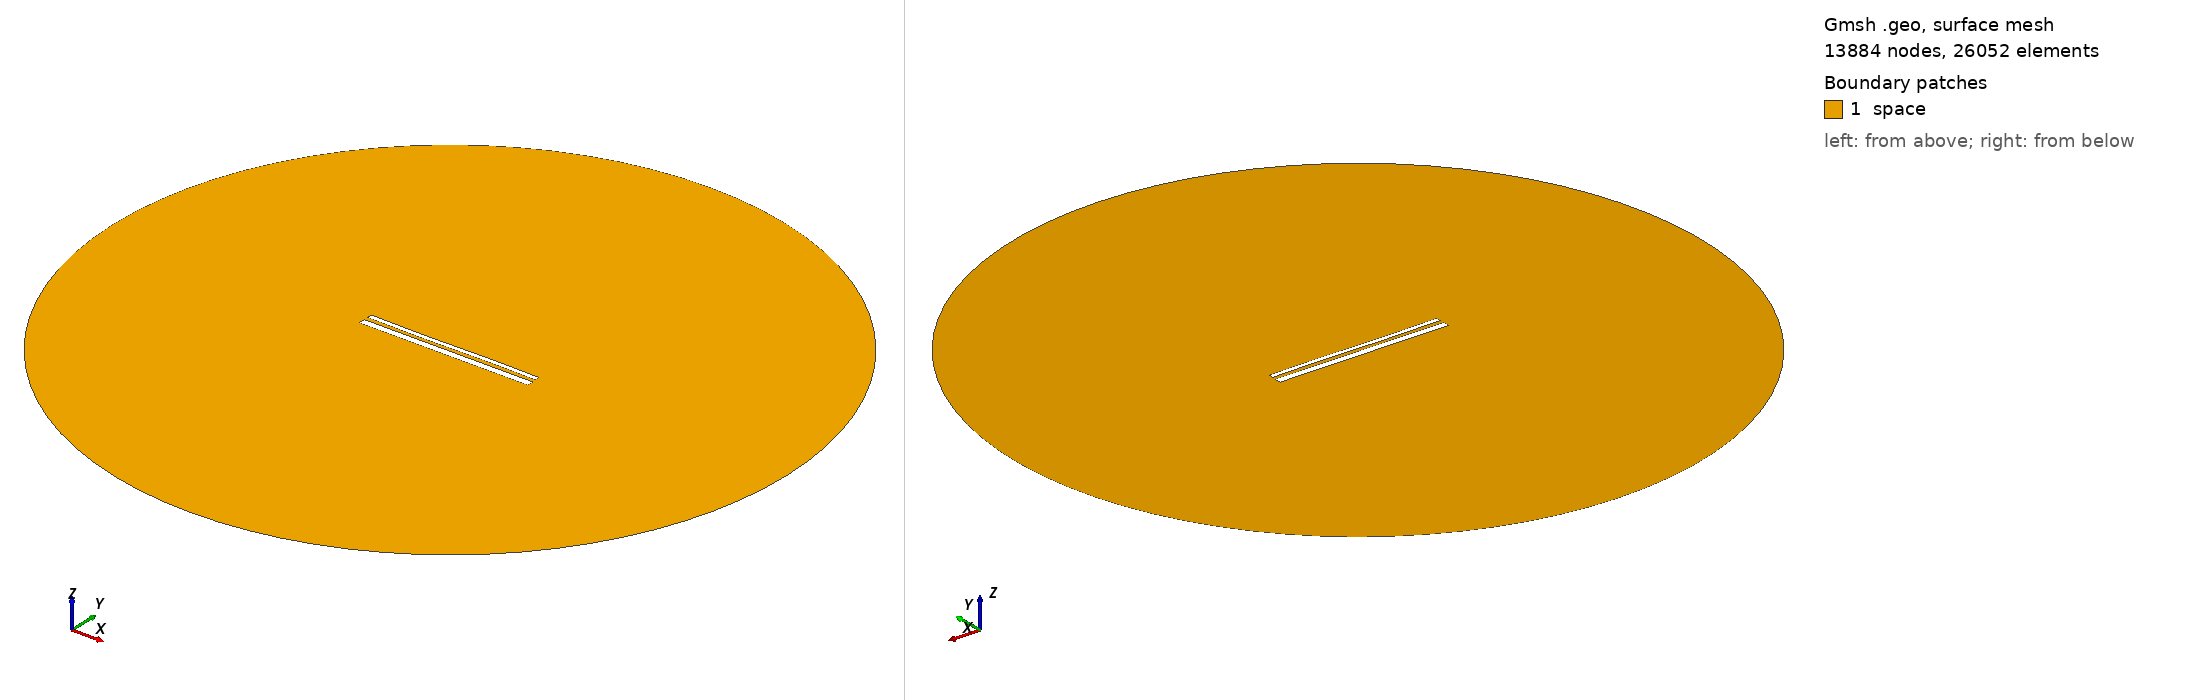

Gmsh geometry script, surface-meshed: 13884 nodes, 26052 surface elements. Boundary patches (legend numbers): 1 space. Left view from above one corner, right view from below the opposite corner. Legend entries are the model's physical surfaces. The drawing asked Gmsh for element sizes between 1% and 20% of the model's largest extent; the script's own settings can give other sizes.

=== 13903.geo (drawn) ===
//---------------------------------------
// Geometry kernel
//---------------------------------------

SetFactory("OpenCASCADE");



//---------------------------------------
// Parameters of the geometry
//---------------------------------------

// Overetch of the upper plate
overetch = 0.5;

// Distance between the plates
distance = 2.0;

// Discretization over the x axis (for the deformation)
nx = 50; 

// Length of the plate
L = 100 - overetch; 

// Number of modes
n = 4; 

// 1st mode coefficient
coeff(1) = -0.075;
beta(1) = 0.596864 * 3.1415926535 / L;

// 2nd mode coefficient
coeff(2) = -0.075;
beta(2) = 1.49418 * 3.1415926535 / L;

// 3rd mode coefficient
coeff(3) = -0.15;
beta(3) = 2.50025 * 3.1415926535 / L;

// 4th mode coefficient
coeff(4) = 0.0;
beta(4) = 3.49999 * 3.1415926535 / L;



//---------------------------------------
// Upper plate (deformed rectangle)
//---------------------------------------

// Coordiantes of the upper plate
xmin = -50;
xmax = 50 - overetch;

// Height of the upper plate
yheight = 4 - 2 * overetch;

// Indexes of the points
UpperID[] = {};
LowerID[] = {};
LeftID[] = {};
RightID[] = {};

// Point index
p = 1;

// Horizontal edges
For i In {1:nx}
    x = xmin + (i-1)*(xmax - xmin)/(nx-1);

    y_bottom = distance / 2 + overetch;
    For j In {1:n}
        C = (Cosh(beta(j)*L) + Cos(beta(j)*L)) / (Sinh(beta(j)*L) + Sin(beta(j)*L));
        y_bottom  = y_bottom + coeff(j) * (Cosh(beta(j)*(x+50)) - Cos(beta(j)*(x+50)) - C * (Sinh(beta(j)*(x+50)) - Sin(beta(j)*(x+50))));
    EndFor

    y_top = y_bottom + yheight;

    Point(p) = {x, y_top, 0, 1.0};
    UpperID[i] = p;
    p = p + 1;

    Point(p) = {x, y_bottom, 0, 1.0};
    LowerID[i] = p;
    p = p + 1;
EndFor

// Create point lists
UpperPts[] = {}; LowerPts[] = {};
For i In {1:nx}
  UpperPts[] += {UpperID[i]};
  LowerPts[] += {LowerID[i]};
EndFor

// Build splines
Spline(1) = {UpperPts[]};
Spline(2) = {LowerPts[]};
Line(3) = {LowerPts[nx-1], UpperPts[nx-1]};
Line(4) = {LowerPts[0], UpperPts[0]};

// Build the plane surface
Curve Loop(1) = {2, 3, -1, -4};
Plane Surface(1) = {1};



//---------------------------------------
// Lower plate (rectangle)
//---------------------------------------

// Vertices
Point(1001) = {-50, -1, 0, 1.0};
Point(1002) = { 50, -1, 0, 1.0};
Point(1003) = { 50,  -5, 0, 1.0};
Point(1004) = {-50,  -5, 0, 1.0};

// Edges
Line(5) = {1001, 1002};
Line(6) = {1002, 1003};
Line(7) = {1003, 1004};
Line(8) = {1004, 1001};

// Plane surface
Line Loop(2) = {5, 6, 7, 8};
Plane Surface(2) = {2}; 



//---------------------------------------
// Outer (fictious) boundary
//---------------------------------------

// Points
Point(1005) = {0, 0, 0};       // Center
Point(1006) = {200, 0, 0};     // Start point
Point(1007) = {0, 200, 0};     // 90 degrees
Point(1008) = {-200, 0, 0};    // 180 degrees
Point(1009) = {0, -200, 0};    // 270 degrees

// Circle arcs (each needs start, center, end)
Circle(9) = {1006, 1005, 1007};
Circle(10) = {1007, 1005, 1008};
Circle(11) = {1008, 1005, 1009};
Circle(12) = {1009, 1005, 1006};

// Plane surface for the entire domain
Curve Loop(3) = {9, 10, 11, 12};
Surface(3) = {3};

// Subtract the plates from the whole domain to obtain the actual domain where we want to solve the equations
BooleanDifference{ Surface{3}; Delete; }{ Surface{1}; Surface{2}; Delete; }




//---------------------------------------
// Transfinite Lines/Curves
//---------------------------------------

// Set the number of points on the boundaries
r = 7;

// Plates
Transfinite Curve {1, 2} = 50*r Using Progression 1;
Transfinite Curve {3, 4} = 2*r Using Progression 1;
Transfinite Line {5, 7} = 50*r Using Progression 1;
Transfinite Line {6, 8} = 2*r Using Progression 1;

// Outer boundary
Transfinite Line {9, 10, 11, 12} = 20 Using Progression 1;



//---------------------------------------
// Physical groups
//---------------------------------------                

// Physical curves (boundaries)
Physical Line("force_segment", 10) = {2};
Physical Line("upper_plate", 11) = {1, 3, 4};
Physical Line("lower_plate", 12) = {5, 6, 7, 8};
Physical Line("boundary", 20) = {9, 10, 11, 12};

// Physical Surfaces
Physical Surface("space", 30) = {3};



//---------------------------------------
// 6. Generate the Mesh
//---------------------------------------

// 2D mesh generation
Mesh 2;
